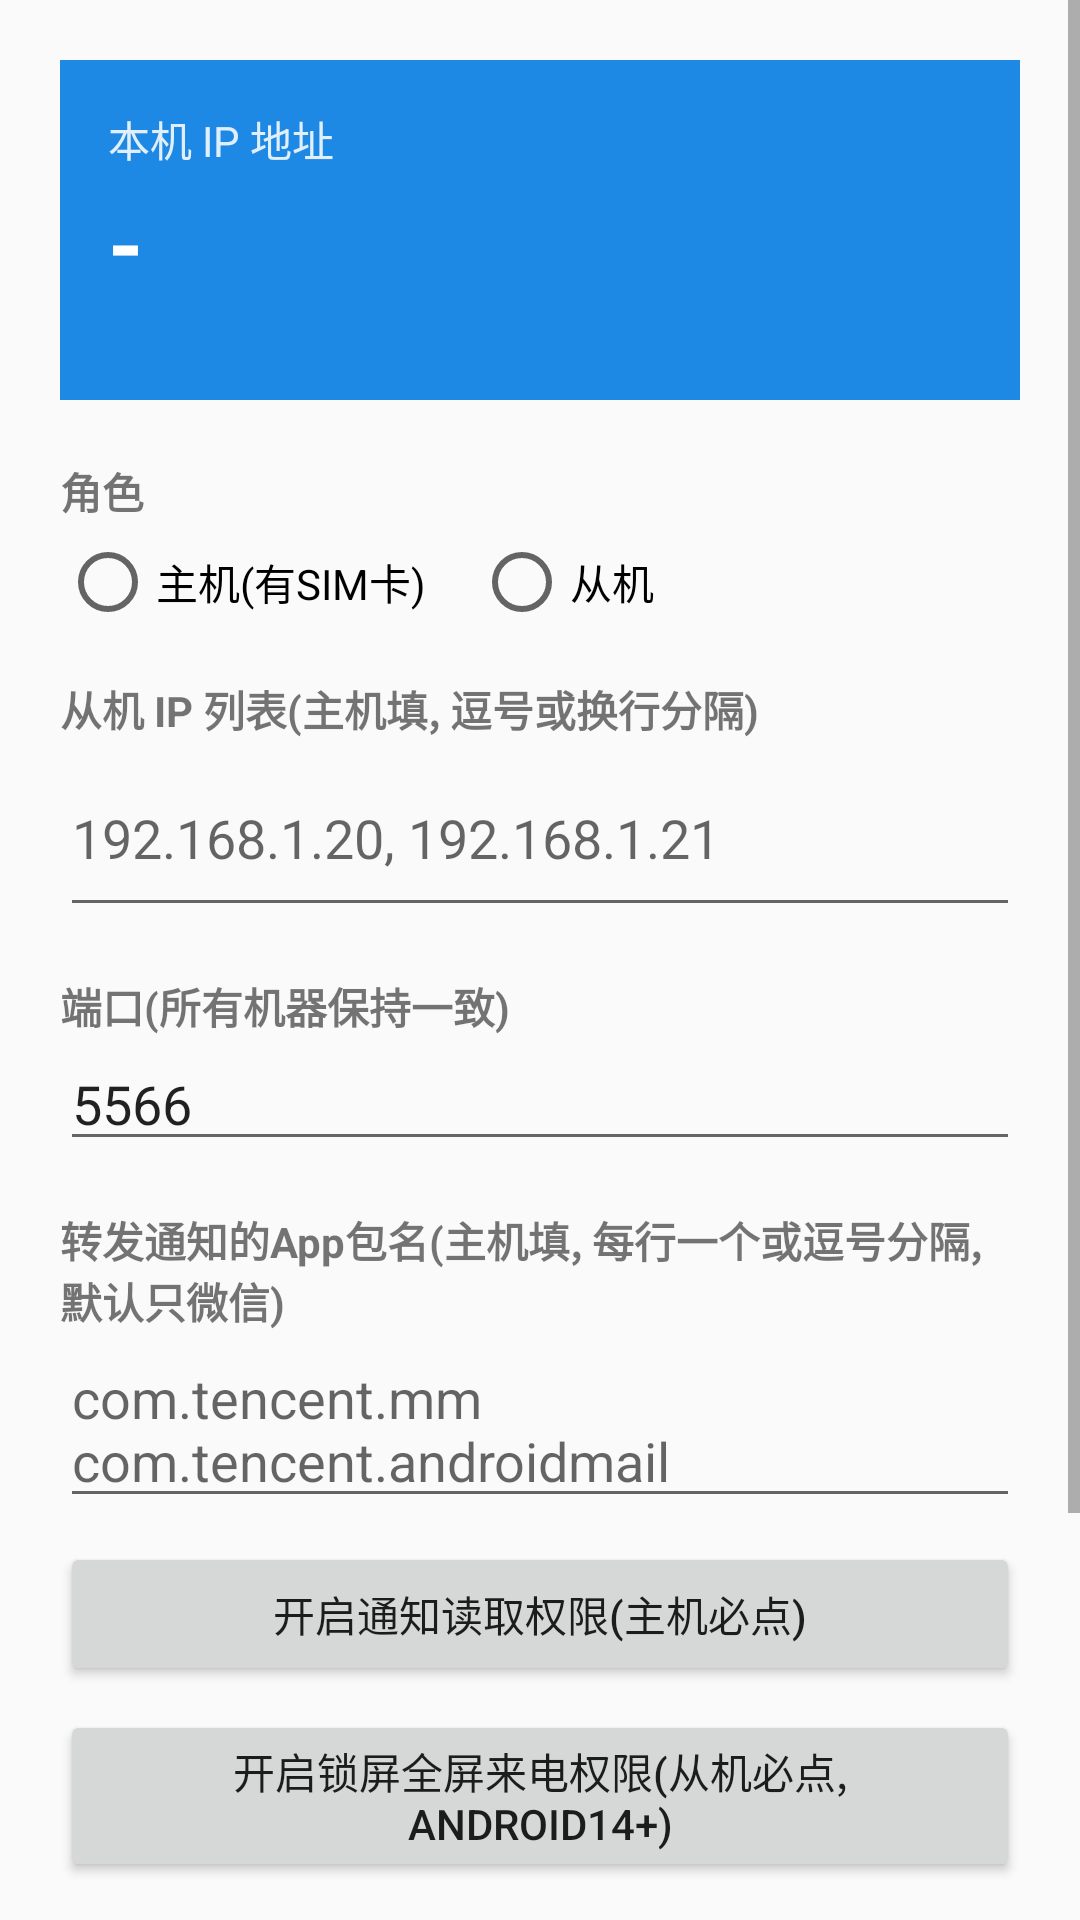

Reconstruct the res/layout file that produces this screen, plus the resources it refers to.
<!-- AndroidManifest.xml: application theme AppTheme -->
<!-- res/layout/activity_main.xml -->
<?xml version="1.0" encoding="utf-8"?>
<ScrollView xmlns:android="http://schemas.android.com/apk/res/android"
    android:layout_width="match_parent"
    android:layout_height="match_parent">

    <LinearLayout
        android:layout_width="match_parent"
        android:layout_height="wrap_content"
        android:orientation="vertical"
        android:padding="20dp">

        <LinearLayout
            android:layout_width="match_parent"
            android:layout_height="wrap_content"
            android:orientation="vertical"
            android:background="#1E88E5"
            android:padding="16dp"
            android:layout_marginBottom="20dp">

            <TextView
                android:layout_width="wrap_content"
                android:layout_height="wrap_content"
                android:text="本机 IP 地址"
                android:textColor="#DDFFFFFF"
                android:textSize="14sp" />

            <TextView
                android:id="@+id/tvLocalIp"
                android:layout_width="wrap_content"
                android:layout_height="wrap_content"
                android:layout_marginTop="4dp"
                android:text="-"
                android:textColor="#FFFFFF"
                android:textSize="30sp"
                android:textStyle="bold" />

            <TextView
                android:id="@+id/tvIface"
                android:layout_width="wrap_content"
                android:layout_height="wrap_content"
                android:text=""
                android:textColor="#CCFFFFFF"
                android:textSize="12sp" />
        </LinearLayout>

        <TextView
            android:layout_width="wrap_content"
            android:layout_height="wrap_content"
            android:text="角色"
            android:textStyle="bold"
            android:paddingBottom="4dp" />

        <RadioGroup
            android:id="@+id/roleGroup"
            android:layout_width="match_parent"
            android:layout_height="wrap_content"
            android:orientation="horizontal">

            <RadioButton
                android:id="@+id/rbMaster"
                android:layout_width="wrap_content"
                android:layout_height="wrap_content"
                android:text="主机(有SIM卡)" />

            <RadioButton
                android:id="@+id/rbSlave"
                android:layout_width="wrap_content"
                android:layout_height="wrap_content"
                android:layout_marginStart="16dp"
                android:text="从机" />
        </RadioGroup>

        <TextView
            android:layout_width="wrap_content"
            android:layout_height="wrap_content"
            android:layout_marginTop="16dp"
            android:text="从机 IP 列表(主机填, 逗号或换行分隔)"
            android:textStyle="bold" />

        <EditText
            android:id="@+id/etSlaves"
            android:layout_width="match_parent"
            android:layout_height="wrap_content"
            android:hint="192.168.1.20, 192.168.1.21"
            android:inputType="textMultiLine"
            android:minLines="2" />

        <TextView
            android:layout_width="wrap_content"
            android:layout_height="wrap_content"
            android:layout_marginTop="16dp"
            android:text="端口(所有机器保持一致)"
            android:textStyle="bold" />

        <EditText
            android:id="@+id/etPort"
            android:layout_width="match_parent"
            android:layout_height="wrap_content"
            android:inputType="number"
            android:text="5566" />

        <TextView
            android:layout_width="wrap_content"
            android:layout_height="wrap_content"
            android:layout_marginTop="16dp"
            android:text="转发通知的App包名(主机填, 每行一个或逗号分隔, 默认只微信)"
            android:textStyle="bold" />

        <EditText
            android:id="@+id/etPkgFilter"
            android:layout_width="match_parent"
            android:layout_height="wrap_content"
            android:hint="com.tencent.mm&#10;com.tencent.androidmail"
            android:inputType="textMultiLine"
            android:minLines="2" />

        <Button
            android:id="@+id/btnNotiAccess"
            android:layout_width="match_parent"
            android:layout_height="wrap_content"
            android:layout_marginTop="8dp"
            android:text="开启通知读取权限(主机必点)" />

        <Button
            android:id="@+id/btnFullScreenIntent"
            android:layout_width="match_parent"
            android:layout_height="wrap_content"
            android:layout_marginTop="8dp"
            android:text="开启锁屏全屏来电权限(从机必点, Android14+)" />

        <LinearLayout
            android:layout_width="match_parent"
            android:layout_height="wrap_content"
            android:layout_marginTop="20dp"
            android:orientation="horizontal">

            <Button
                android:id="@+id/btnStart"
                android:layout_width="0dp"
                android:layout_height="wrap_content"
                android:layout_weight="1"
                android:text="保存并启动" />

            <Button
                android:id="@+id/btnStop"
                android:layout_width="0dp"
                android:layout_height="wrap_content"
                android:layout_weight="1"
                android:layout_marginStart="12dp"
                android:text="停止" />
        </LinearLayout>

        <Button
            android:id="@+id/btnHistory"
            android:layout_width="match_parent"
            android:layout_height="wrap_content"
            android:layout_marginTop="12dp"
            android:text="查看历史记录(短信/微信)" />

        <TextView
            android:id="@+id/tvStatus"
            android:layout_width="wrap_content"
            android:layout_height="wrap_content"
            android:layout_marginTop="16dp"
            android:text="状态: -" />

    </LinearLayout>
</ScrollView>
<!-- resources referenced by this layout -->
<resources>
  <style name="AppTheme" parent="Theme.AppCompat.DayNight.DarkActionBar" />
</resources>
